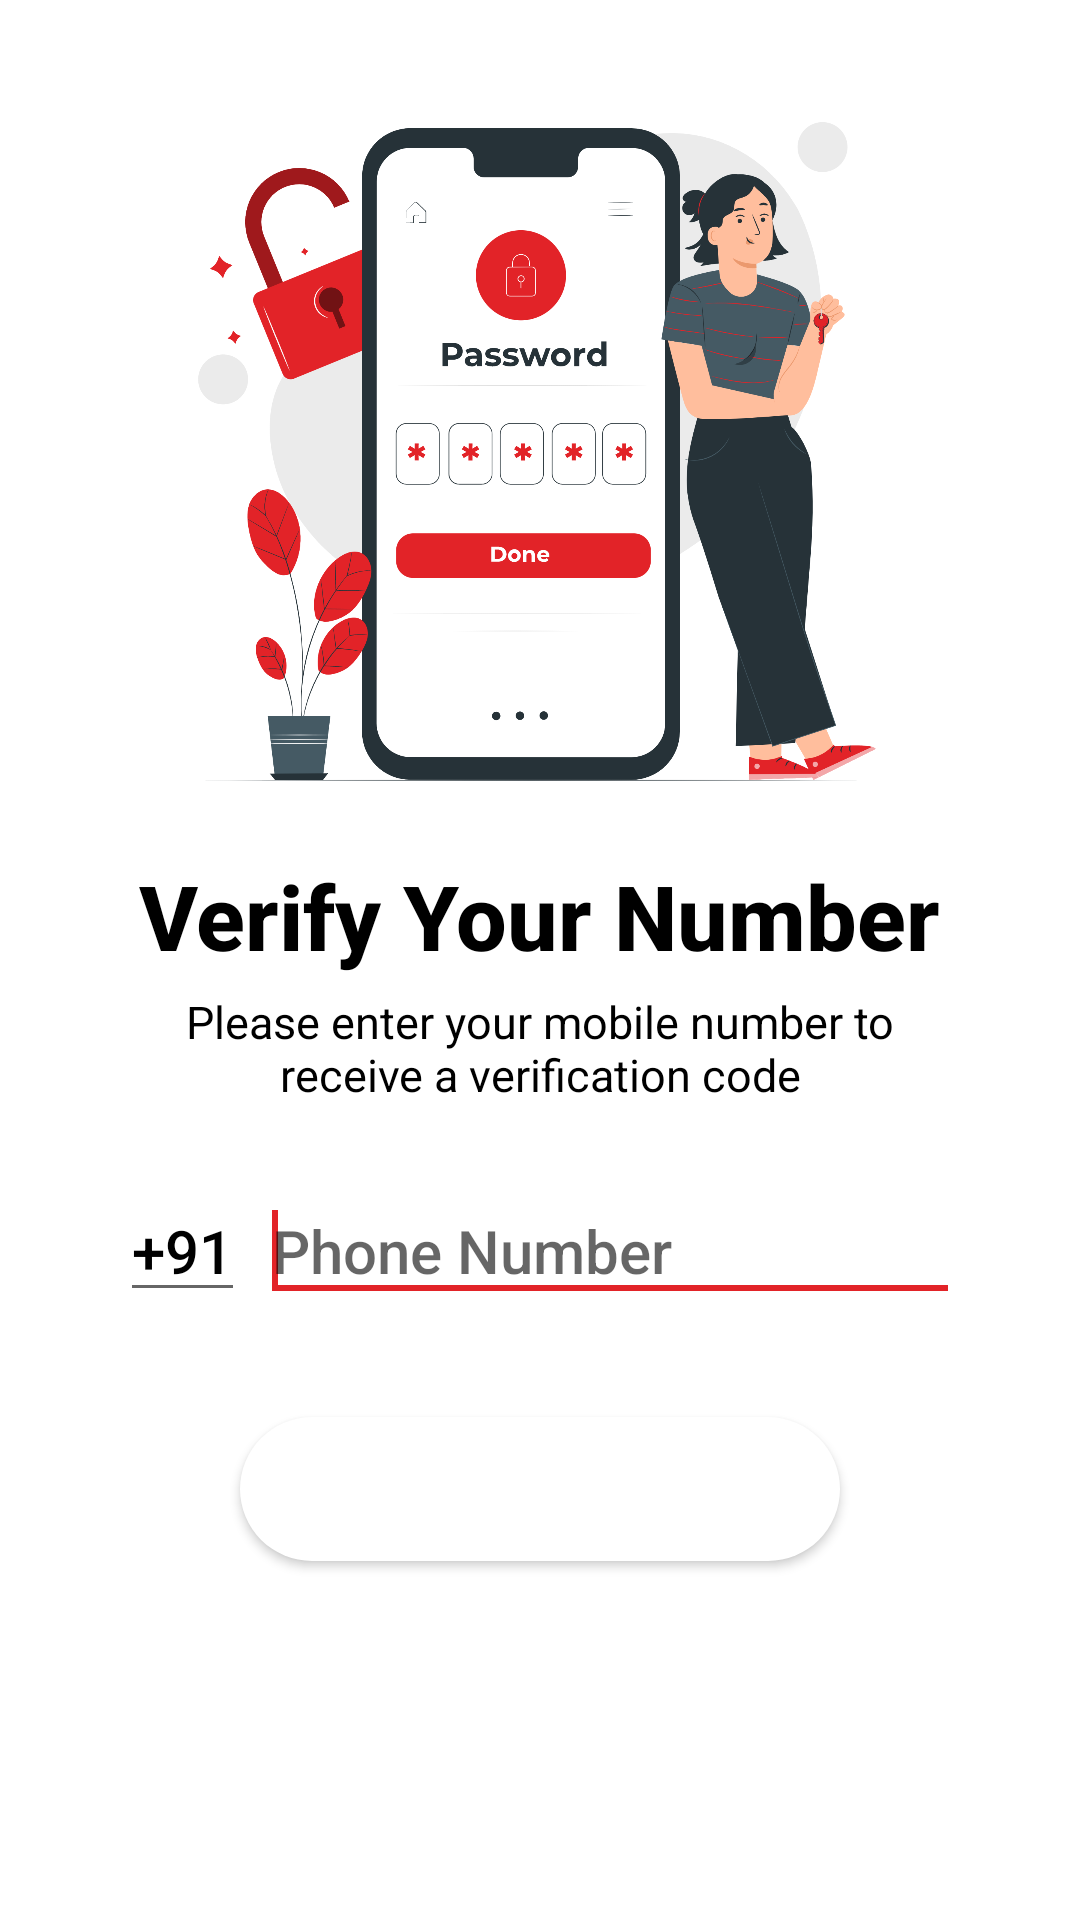

Layout XML and referenced resources for this Android screen:
<!-- AndroidManifest.xml: application theme Theme.HandyTalk -->
<!-- res/layout/activity_otp_screen.xml -->
<?xml version="1.0" encoding="utf-8"?>
<RelativeLayout xmlns:android="http://schemas.android.com/apk/res/android"
    android:layout_width="match_parent"
    android:layout_height="match_parent"
    android:fitsSystemWindows="true">

    <LinearLayout
        android:layout_width="wrap_content"
        android:layout_height="wrap_content"
        android:layout_alignParentTop="true"
        android:layout_centerInParent="true"
        android:layout_marginTop="20dp"
        android:gravity="center"
        android:orientation="vertical">

        <ImageView
            android:layout_width="250dp"
            android:layout_height="250dp"
            android:src="@drawable/otplogo"
            android:layout_marginBottom="15dp"/>

        <TextView
            android:layout_width="wrap_content"
            android:layout_height="wrap_content"
            android:text="Verify Your Number"
            android:textSize="30dp"
            android:textAppearance="@style/Base.TextAppearance.AppCompat.Title"
            android:textColor="@color/black"
            android:textStyle="bold" />

        <TextView
            android:layout_width="280dp"
            android:layout_height="wrap_content"
            android:layout_marginTop="5dp"
            android:gravity="center"
            android:textSize="15dp"
            android:text="Please enter your mobile number to receive a verification code"
            android:textAppearance="@style/Base.TextAppearance.AppCompat.Subhead"
            android:textColor="@color/black" />

        <LinearLayout
            android:layout_width="match_parent"
            android:layout_height="wrap_content"
            android:layout_marginTop="25dp"
            android:layout_marginBottom="15dp"
            android:orientation="horizontal">

            <EditText
                android:id="@+id/editTextCountryCode"
                android:layout_width="wrap_content"
                android:layout_height="wrap_content"
                android:inputType="phone"


                android:maxLines="1"
                android:singleLine="true"
                android:text="+91"
                android:textAppearance="@style/Base.TextAppearance.AppCompat.Title"
                android:textColor="@color/black" />

            <View
                android:layout_width="5dp"
                android:layout_height="0dp" />

            <EditText
                android:id="@+id/editTextPhone"
                android:layout_width="match_parent"
                android:layout_height="wrap_content"
                android:hint="Phone Number"


                android:inputType="phone"
                android:maxLines="1"
                android:singleLine="true"
                android:layout_marginBottom="20dp"
                android:textAppearance="@style/Base.TextAppearance.AppCompat.Title"
                android:textColor="@color/black">

                <requestFocus />

            </EditText>

        </LinearLayout>

        <Button
            android:id="@+id/button"
            android:layout_width="200dp"
            android:layout_height="wrap_content"
            android:background="@drawable/button"
            android:text="VERIFY "
            android:layout_marginBottom="100dp"
            android:textColor="@android:color/white" />

    </LinearLayout>

</RelativeLayout>
<!-- resources referenced by this layout -->
<resources>
  <color name="black">#000000</color>
  <!-- drawable button (drawable) -->
  <?xml version="1.0" encoding="utf-8"?>
  <shape xmlns:android="http://schemas.android.com/apk/res/android"
      android:shape="rectangle">
      <corners
          android:bottomRightRadius="50dp"
          android:topRightRadius="50dp"
          android:bottomLeftRadius="50dp"
          android:topLeftRadius="50dp"/>
      <solid android:color="@color/white" />
  </shape>
  <!-- drawable otplogo: png bitmap (drawable, 372009 bytes) -->
  <style name="Theme.HandyTalk" parent="Theme.MaterialComponents.DayNight.DarkActionBar">
          
          <item name="colorPrimary">#E22328</item>
          <item name="colorPrimaryVariant">@color/purple_700</item>
          <item name="colorOnPrimary">@color/white</item>
          
          <item name="colorSecondary">@color/teal_200</item>
          <item name="colorSecondaryVariant">@color/teal_700</item>
          <item name="colorOnSecondary">@color/black</item>
          
          <item name="android:statusBarColor" tools:targetApi="l">?attr/colorPrimaryVariant</item>
          
      </style>
  <color name="white">#FFFFFFFF</color>
  <color name="purple_700">#E22328</color>
  <color name="teal_200">#E22328</color>
  <color name="teal_700">#FF018786</color>
</resources>
